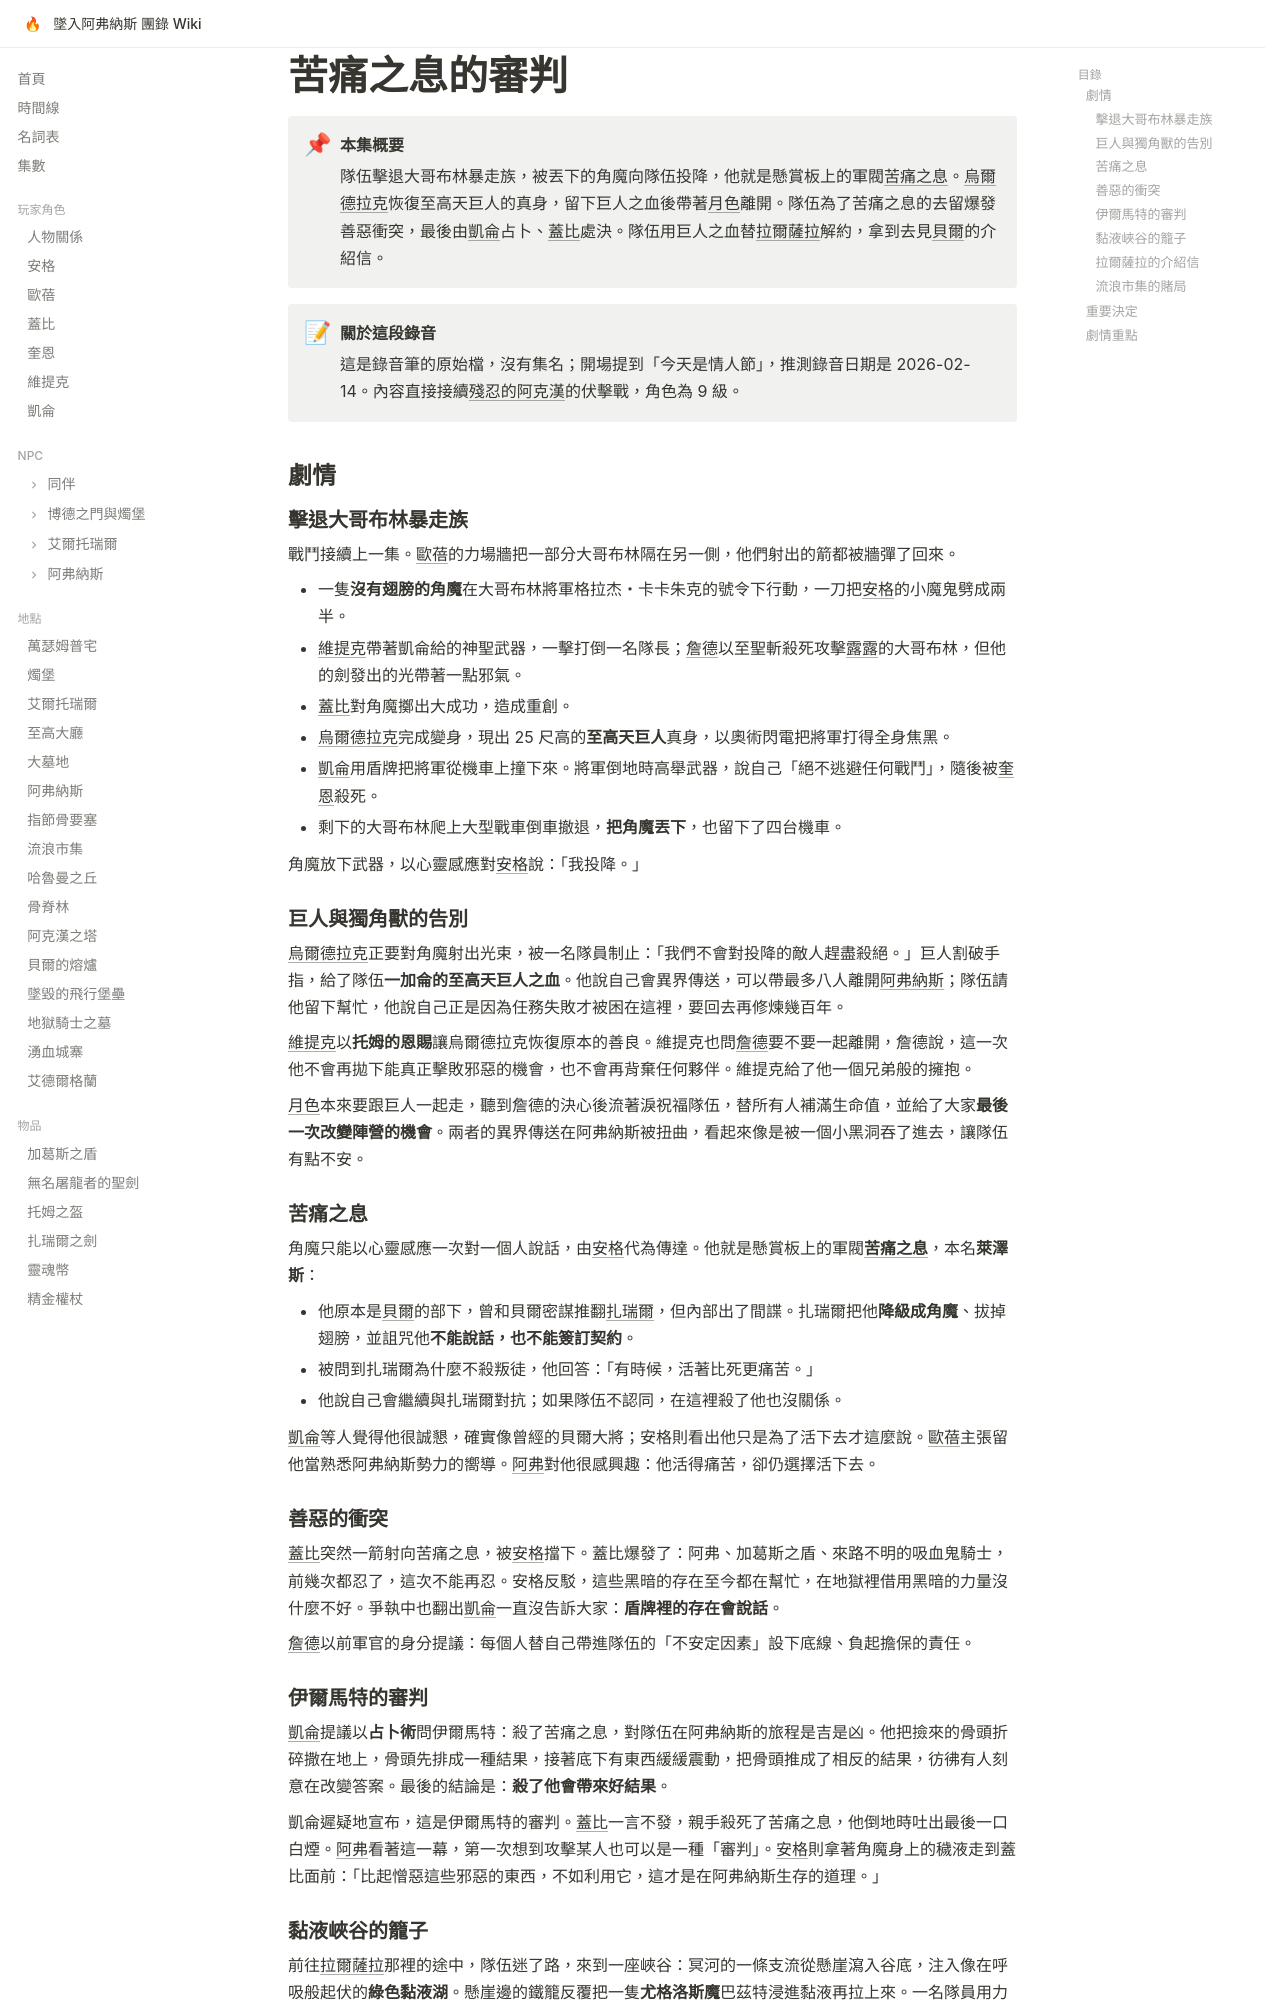

repository: EdithHSU/trpgwiki-dnd-avernus · page: episodes/rec-0039/index.html · generator: mkdocs

---
title: 苦痛之息的審判
date_label: 推測為 2026-02-14（錄音筆檔 210628_0039）
date_short: 2026-02
order: 2026-02-14
chapter: 3
---

# 苦痛之息的審判

!!! abstract "本集概要"
    隊伍擊退大哥布林暴走族，被丟下的角魔向隊伍投降，他就是懸賞板上的軍閥[苦痛之息](../npcs/苦痛之息.md)。[烏爾德拉克](../npcs/烏爾德拉克.md)恢復至高天巨人的真身，留下巨人之血後帶著[月色](../npcs/月色.md)離開。隊伍為了苦痛之息的去留爆發善惡衝突，最後由[凱侖](../characters/凱侖.md)占卜、[蓋比](../characters/蓋比.md)處決。隊伍用巨人之血替[拉爾薩拉](../npcs/拉爾薩拉.md)解約，拿到去見[貝爾](../npcs/貝爾.md)的介紹信。

!!! note "關於這段錄音"
    這是錄音筆的原始檔，沒有集名；開場提到「今天是情人節」，推測錄音日期是 2026-02-14。內容直接接續[殘忍的阿克漢](rec-0038.md)的伏擊戰，角色為 9 級。

## 劇情

### 擊退大哥布林暴走族

戰鬥接續上一集。[歐蓓](../characters/歐蓓.md)的力場牆把一部分大哥布林隔在另一側，他們射出的箭都被牆彈了回來。

- 一隻**沒有翅膀的角魔**在大哥布林將軍格拉杰・卡卡朱克的號令下行動，一刀把[安格](../characters/安格.md)的小魔鬼劈成兩半。
- [維提克](../characters/維提克.md)帶著凱侖給的神聖武器，一擊打倒一名隊長；[詹德](../npcs/詹德.md)以至聖斬殺死攻擊[露露](../npcs/露露.md)的大哥布林，但他的劍發出的光帶著一點邪氣。
- [蓋比](../characters/蓋比.md)對角魔擲出大成功，造成重創。
- [烏爾德拉克](../npcs/烏爾德拉克.md)完成變身，現出 25 尺高的**至高天巨人**真身，以奧術閃電把將軍打得全身焦黑。
- [凱侖](../characters/凱侖.md)用盾牌把將軍從機車上撞下來。將軍倒地時高舉武器，說自己「絕不逃避任何戰鬥」，隨後被[奎恩](../characters/奎恩.md)殺死。
- 剩下的大哥布林爬上大型戰車倒車撤退，**把角魔丟下**，也留下了四台機車。

角魔放下武器，以心靈感應對[安格](../characters/安格.md)說：「我投降。」

### 巨人與獨角獸的告別

[烏爾德拉克](../npcs/烏爾德拉克.md)正要對角魔射出光束，被一名隊員制止：「我們不會對投降的敵人趕盡殺絕。」巨人割破手指，給了隊伍**一加侖的至高天巨人之血**。他說自己會異界傳送，可以帶最多八人離開[阿弗納斯](../places/阿弗納斯.md)；隊伍請他留下幫忙，他說自己正是因為任務失敗才被困在這裡，要回去再修煉幾百年。

[維提克](../characters/維提克.md)以**托姆的恩賜**讓烏爾德拉克恢復原本的善良。維提克也問[詹德](../npcs/詹德.md)要不要一起離開，詹德說，這一次他不會再拋下能真正擊敗邪惡的機會，也不會再背棄任何夥伴。維提克給了他一個兄弟般的擁抱。

[月色](../npcs/月色.md)本來要跟巨人一起走，聽到詹德的決心後流著淚祝福隊伍，替所有人補滿生命值，並給了大家**最後一次改變陣營的機會**。兩者的異界傳送在阿弗納斯被扭曲，看起來像是被一個小黑洞吞了進去，讓隊伍有點不安。

### 苦痛之息

角魔只能以心靈感應一次對一個人說話，由[安格](../characters/安格.md)代為傳達。他就是懸賞板上的軍閥**[苦痛之息](../npcs/苦痛之息.md)**，本名**萊澤斯**：

- 他原本是[貝爾](../npcs/貝爾.md)的部下，曾和貝爾密謀推翻[扎瑞爾](../npcs/扎瑞爾.md)，但內部出了間諜。扎瑞爾把他**降級成角魔**、拔掉翅膀，並詛咒他**不能說話，也不能簽訂契約**。
- 被問到扎瑞爾為什麼不殺叛徒，他回答：「有時候，活著比死更痛苦。」
- 他說自己會繼續與扎瑞爾對抗；如果隊伍不認同，在這裡殺了他也沒關係。

[凱侖](../characters/凱侖.md)等人覺得他很誠懇，確實像曾經的貝爾大將；安格則看出他只是為了活下去才這麼說。[歐蓓](../characters/歐蓓.md)主張留他當熟悉阿弗納斯勢力的嚮導。[阿弗](../npcs/阿弗.md)對他很感興趣：他活得痛苦，卻仍選擇活下去。

### 善惡的衝突

[蓋比](../characters/蓋比.md)突然一箭射向苦痛之息，被[安格](../characters/安格.md)擋下。蓋比爆發了：阿弗、加葛斯之盾、來路不明的吸血鬼騎士，前幾次都忍了，這次不能再忍。安格反駁，這些黑暗的存在至今都在幫忙，在地獄裡借用黑暗的力量沒什麼不好。爭執中也翻出[凱侖](../characters/凱侖.md)一直沒告訴大家：**盾牌裡的存在會說話**。

[詹德](../npcs/詹德.md)以前軍官的身分提議：每個人替自己帶進隊伍的「不安定因素」設下底線、負起擔保的責任。

### 伊爾馬特的審判

[凱侖](../characters/凱侖.md)提議以**占卜術**問伊爾馬特：殺了苦痛之息，對隊伍在阿弗納斯的旅程是吉是凶。他把撿來的骨頭折碎撒在地上，骨頭先排成一種結果，接著底下有東西緩緩震動，把骨頭推成了相反的結果，彷彿有人刻意在改變答案。最後的結論是：**殺了他會帶來好結果**。

凱侖遲疑地宣布，這是伊爾馬特的審判。[蓋比](../characters/蓋比.md)一言不發，親手殺死了苦痛之息，他倒地時吐出最後一口白煙。[阿弗](../npcs/阿弗.md)看著這一幕，第一次想到攻擊某人也可以是一種「審判」。[安格](../characters/安格.md)則拿著角魔身上的穢液走到蓋比面前：「比起憎惡這些邪惡的東西，不如利用它，這才是在阿弗納斯生存的道理。」
